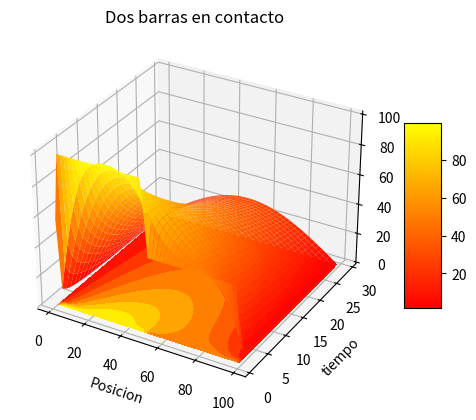

The script that saved this image:
# -*- coding: utf-8 -*-
"""
Created on Tue Nov 20 17:15:30 2012

[redacted]
"""

from numpy import *
import matplotlib.pyplot as plt
from mpl_toolkits.mplot3d import Axes3D
from matplotlib import cm

fig = plt.figure()
ax = fig.add_subplot(111, projection='3d')

Nx = 101
Nt = 3000
Dx = 0.01414                                                # x increment
Dt = 1.
#Dx = 0.03
#Dt = 0.9
KAPPA = 210.
SPH = 900.
RHO = 2700.


T =zeros((Nx,2), dtype=float)
Tpl = zeros ((Nx,31), dtype=float)


for ix in range(1,50):
    T[ix,0] = 100.0
for ix in range(50,Nx-1):
    T[ix,0] = 50.0

T[0,0] = 0.0
T[0,1] = 0.0

T[Nx-1,0] = 0.0
T[Nx-1,1] = 0.0

cons = KAPPA/(SPH*RHO)*Dt/(Dx*Dx)

m = 1
for t in range(1,Nt):
    for ix in range(1,Nx-1):
        T[ix,1] = T[ix,0] + cons*(T[ix+1,0] + T[ix-1,0]-2.*T[ix,0])
    if t%100 == 0 or t == 1:
        for ix in range(1,Nx-1,2): Tpl[ix,m] = T[ix,1]
        print (m)
        m = m + 1
    for ix in range(1,Nx-1): T[ix,0] = T[ix,1]


x = list(range(1,Nx-1,2))
y = list(range(1,30))

X, Y = meshgrid(x,y)

def functz(Tpl):
    z = Tpl[X,Y]
    return z
    
Z = functz(Tpl)

surf = ax.plot_surface(X,Y,Z,rstride=1, cstride=1,linewidth=0.5,cmap=cm.autumn)
#surf.set_clim([-100,100])
fig.colorbar(surf, shrink=0.5, aspect=5)
#ax.set_zlim(-10, 100)
cset = ax.contourf(X,Y,Z, zdir='z',offset=0, cmap=cm.autumn)
ax.set_xlabel('Posicion')
ax.set_ylabel('tiempo')
ax.set_zlabel('Temperatura')
ax.set_title('Dos barras en contacto')
plt.show()